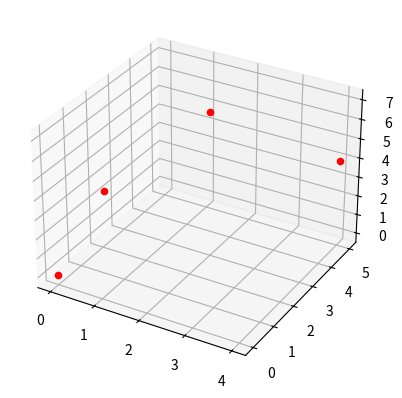

Here is the Python script that generated this plot:
import matplotlib.pyplot as plt
from mpl_toolkits.mplot3d import Axes3D
import numpy as np
import math

fig = plt.figure()
ax = plt.axes(projection='3d')

""""
#Givens
#point(x, y, z) theta_x, theta_y
x-axis ----------
z-axis ||||||||||
y-axis 

#z0 is the height of the xy plane
#z1 is the height of the point from the xy plane

"""

def triangle_inequality(a, b, c):
    if(a == max(a, b, c)):
        if a > b+c:
            return -1
        else:
            return 1
    elif(b == max(a, b, c)):
        if b > a+c:
            return -1
        else:
            return 1
    elif(c == max(a, b, c)):
        if c > a+b:
            return -1
        else:
            return 1


def sine_law(theta_b, a, b):
    #b is opposite of theta_b
    #a is opposite of theta_a
    #c is opposite of theta_c

    theta_a1 = np.arcsin(a*math.sin(theta_b)/b)
    theta_c1 = math.pi-theta_a1-theta_b
    c1 = math.sin(theta_c1)*a/math.sin(theta_a1)

    return theta_a1, theta_c1, c1

    """theta_a2 = math.pi-np.arcsin(a*math.sin(b)/b) #TO DO since SSA does not define an unique triangle
    theta_c2 = math.pi-theta_a2-theta_b
    c2 = math.sin(theta_c2)*a/math.sin(a)

    if triangle_inequality(a, b, c2) == 1 and :"""


def cosine_law_angle(a, b, c):
    #print(a, b, c)
    try:
        num = (a**2+b**2-c**2)/(2*a*b)
    except:
        return 0
    #print("num", num)

    return np.arccos(num)


def length(pointA, pointB):
    return math.sqrt((pointA[0]-pointB[0])**2+(pointA[1]-pointB[1])**2+(pointA[2]-pointB[2])**2)

def heron(a, b, c):
    s = (a+b+c)/2
    area = math.sqrt(s*(s-a)*(s-b)*(s-c))
    return area

def graph(point):
    ax.scatter(point[0], point[1], point[2], c='red')

points = {}
points['O'] = np.array([0, 0, 0])
points['A'] = np.array([4, 5, 4])
points['B'] = np.array([2, 3, 7])

vectors = {}
vectors['OA'] = points['A']-points['O']
vectors['OB'] = points['B']-points['O']

arm_lengths = {}
arm_lengths['OC'] = 4
arm_lengths['CB'] = 4
arm_lengths['OB'] = length(points['O'], points['B'])

cross_X = np.cross(vectors['OA'], vectors['OB'])
cross_Y = np.cross(cross_X, vectors['OB'])

h = 2*heron(arm_lengths['OC'], arm_lengths['OB'], arm_lengths['CB'])/arm_lengths['OB']
vectors['DC'] = h*cross_Y/np.linalg.norm(cross_Y)

arm_lengths['OD'] = math.sqrt(arm_lengths['OC']**2-h**2)
vectors['OD'] = arm_lengths['OD']*vectors['OB']/np.linalg.norm(vectors['OB'])
points['D'] = points['O']+vectors['OD']
arm_lengths['DB'] = length(points['D'], points['B'])

vectors['OC'] = vectors['OD']+vectors['DC']
points['C'] = vectors['OC']+points['O']

graph(points['O'])
graph(points['C'])
graph(points['B'])
graph(points['A'])

plt.show()

